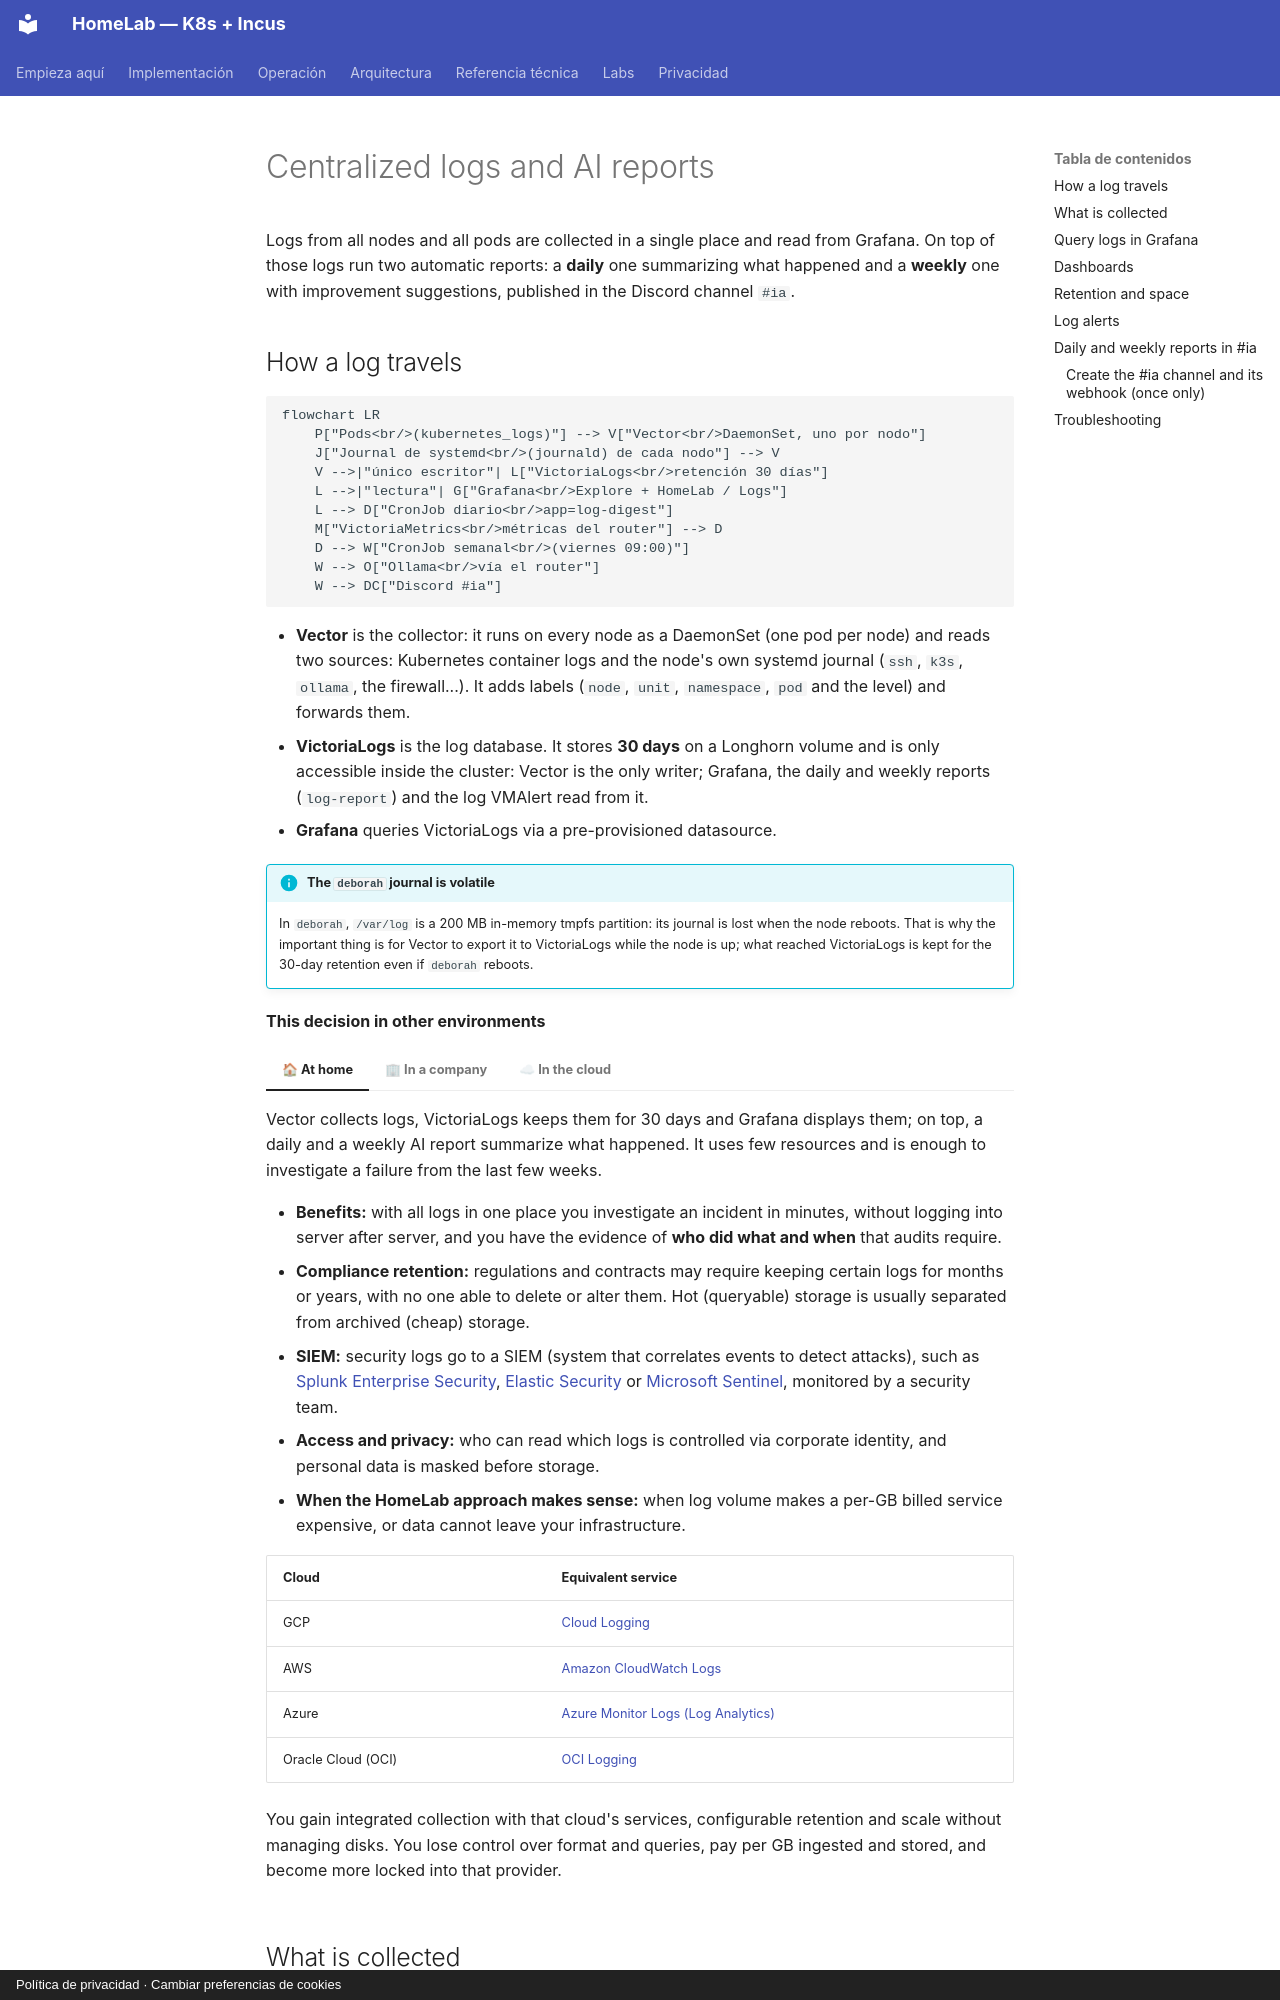

repository: maceosoft/homelab · page: operacion/logs.en/index.html · generator: mkdocs · copyright: Política de privacidad · Cambiar preferencias de cookies

# Centralized logs and AI reports

Logs from all nodes and all pods are collected in a single place and read from Grafana.
On top of those logs run two automatic reports: a **daily** one summarizing what happened and a **weekly**
one with improvement suggestions, published in the Discord channel `#ia`.
